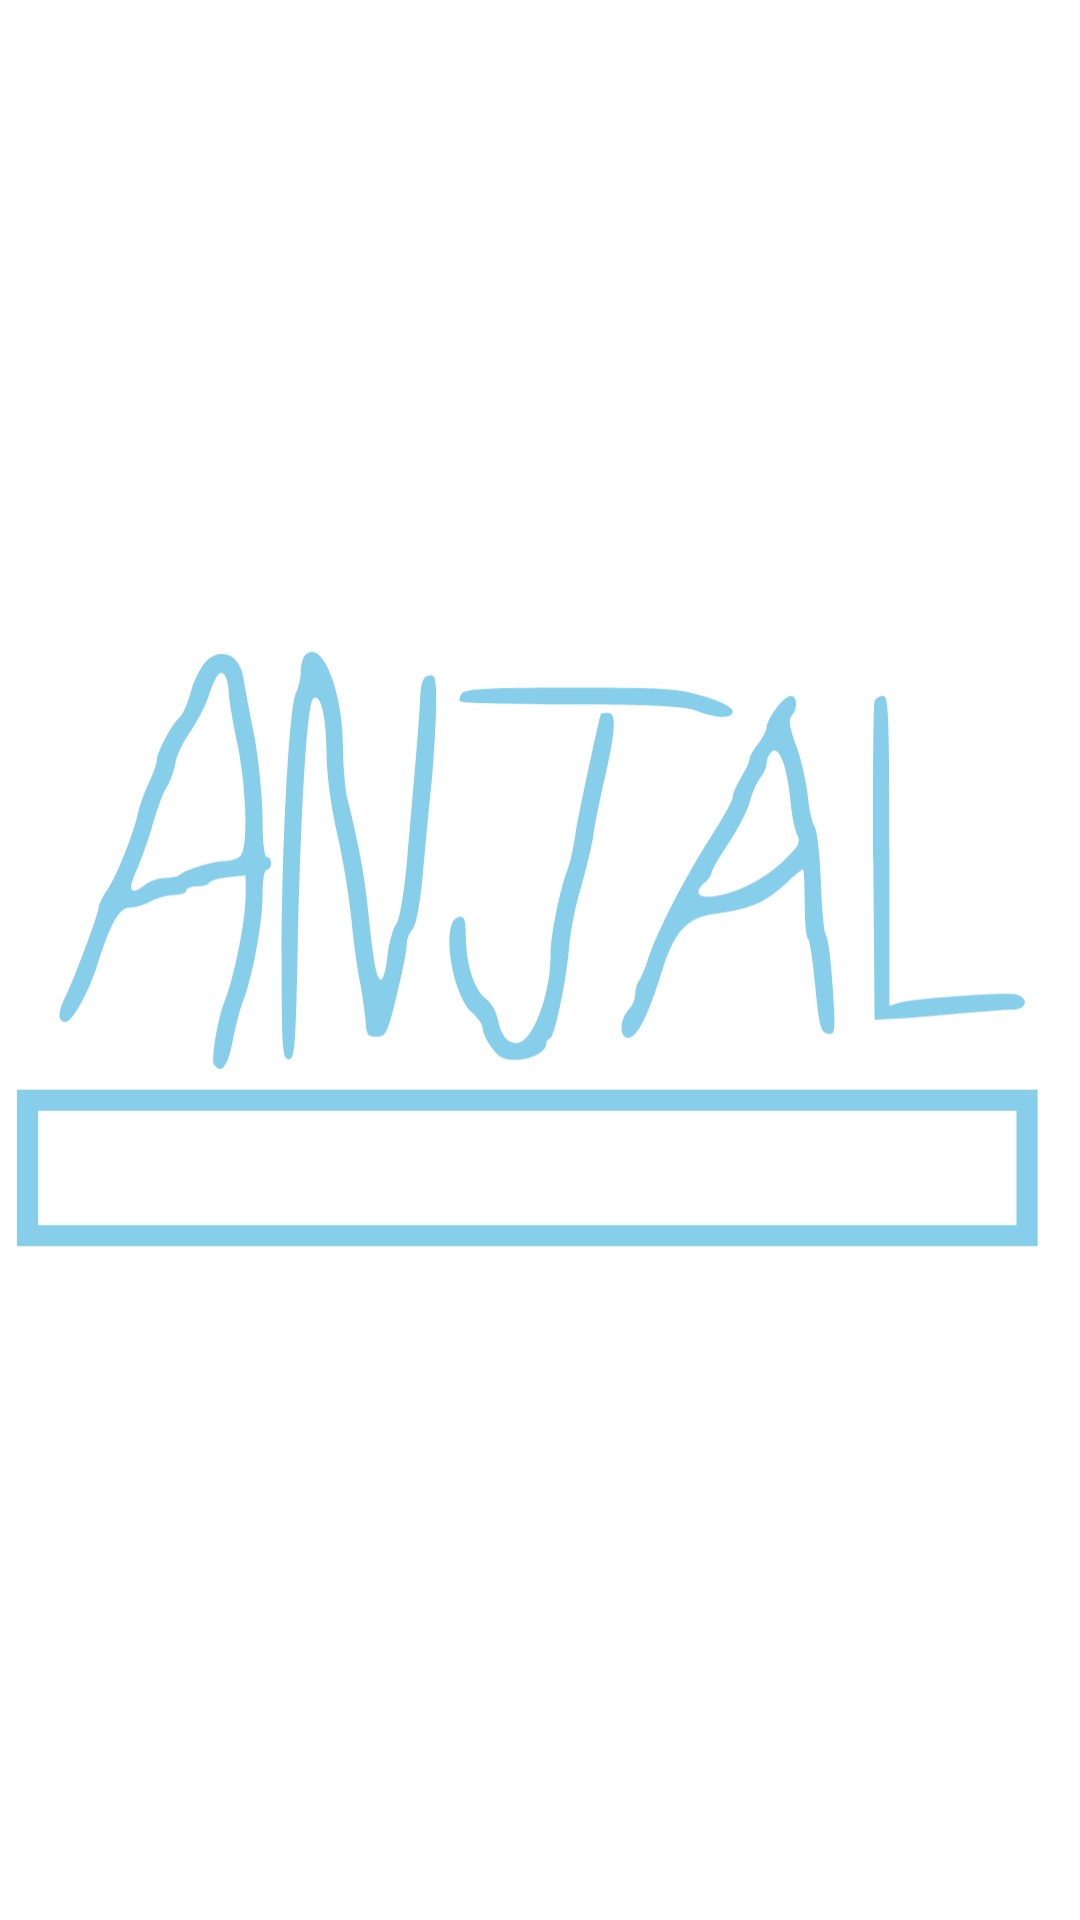

Here is an Android app screen rendered from its layout file. Give the layout XML and the strings, colors and styles it references.
<!-- AndroidManifest.xml: application theme Theme.FullApplication -->
<!-- res/layout/activity_splash_screen.xml -->
<?xml version="1.0" encoding="utf-8"?>
<androidx.constraintlayout.widget.ConstraintLayout xmlns:android="http://schemas.android.com/apk/res/android"
    xmlns:app="http://schemas.android.com/apk/res-auto"
    xmlns:tools="http://schemas.android.com/tools"
    android:layout_width="match_parent"
    android:layout_height="match_parent"
    tools:context=".splashscreen.SplashScreen">


    <ImageView
        android:id="@+id/imageView2"
        android:layout_width="wrap_content"
        android:layout_height="wrap_content"
        app:layout_constraintBottom_toBottomOf="parent"
        app:layout_constraintEnd_toEndOf="parent"
        app:layout_constraintStart_toStartOf="parent"
        app:layout_constraintTop_toTopOf="parent"
        android:src="@drawable/mylogo" />
</androidx.constraintlayout.widget.ConstraintLayout>
<!-- resources referenced by this layout -->
<resources>
  <!-- drawable mylogo: vector/xml drawable (drawable, 6021 chars, omitted) -->
  <style name="Theme.FullApplication" parent="Theme.MaterialComponents.DayNight.DarkActionBar">
          
          <item name="colorPrimary">@color/purple_500</item>
          <item name="colorPrimaryVariant">@color/purple_700</item>
          <item name="colorOnPrimary">@color/white</item>
          
          <item name="colorSecondary">@color/teal_200</item>
          <item name="colorSecondaryVariant">@color/teal_700</item>
          <item name="colorOnSecondary">@color/black</item>
          
          <item name="android:statusBarColor">?attr/colorPrimaryVariant</item>
          
      </style>
  <!-- not gathered from this repository: default colours our renderer supplied (Android Studio template values) -->
  <color name="purple_500">#FF6200EE</color>
  <color name="purple_700">#FF3700B3</color>
  <color name="teal_200">#FF03DAC5</color>
  <color name="teal_700">#FF018786</color>
  <color name="black">#FF000000</color>
  <color name="white">#FFFFFFFF</color>
</resources>
